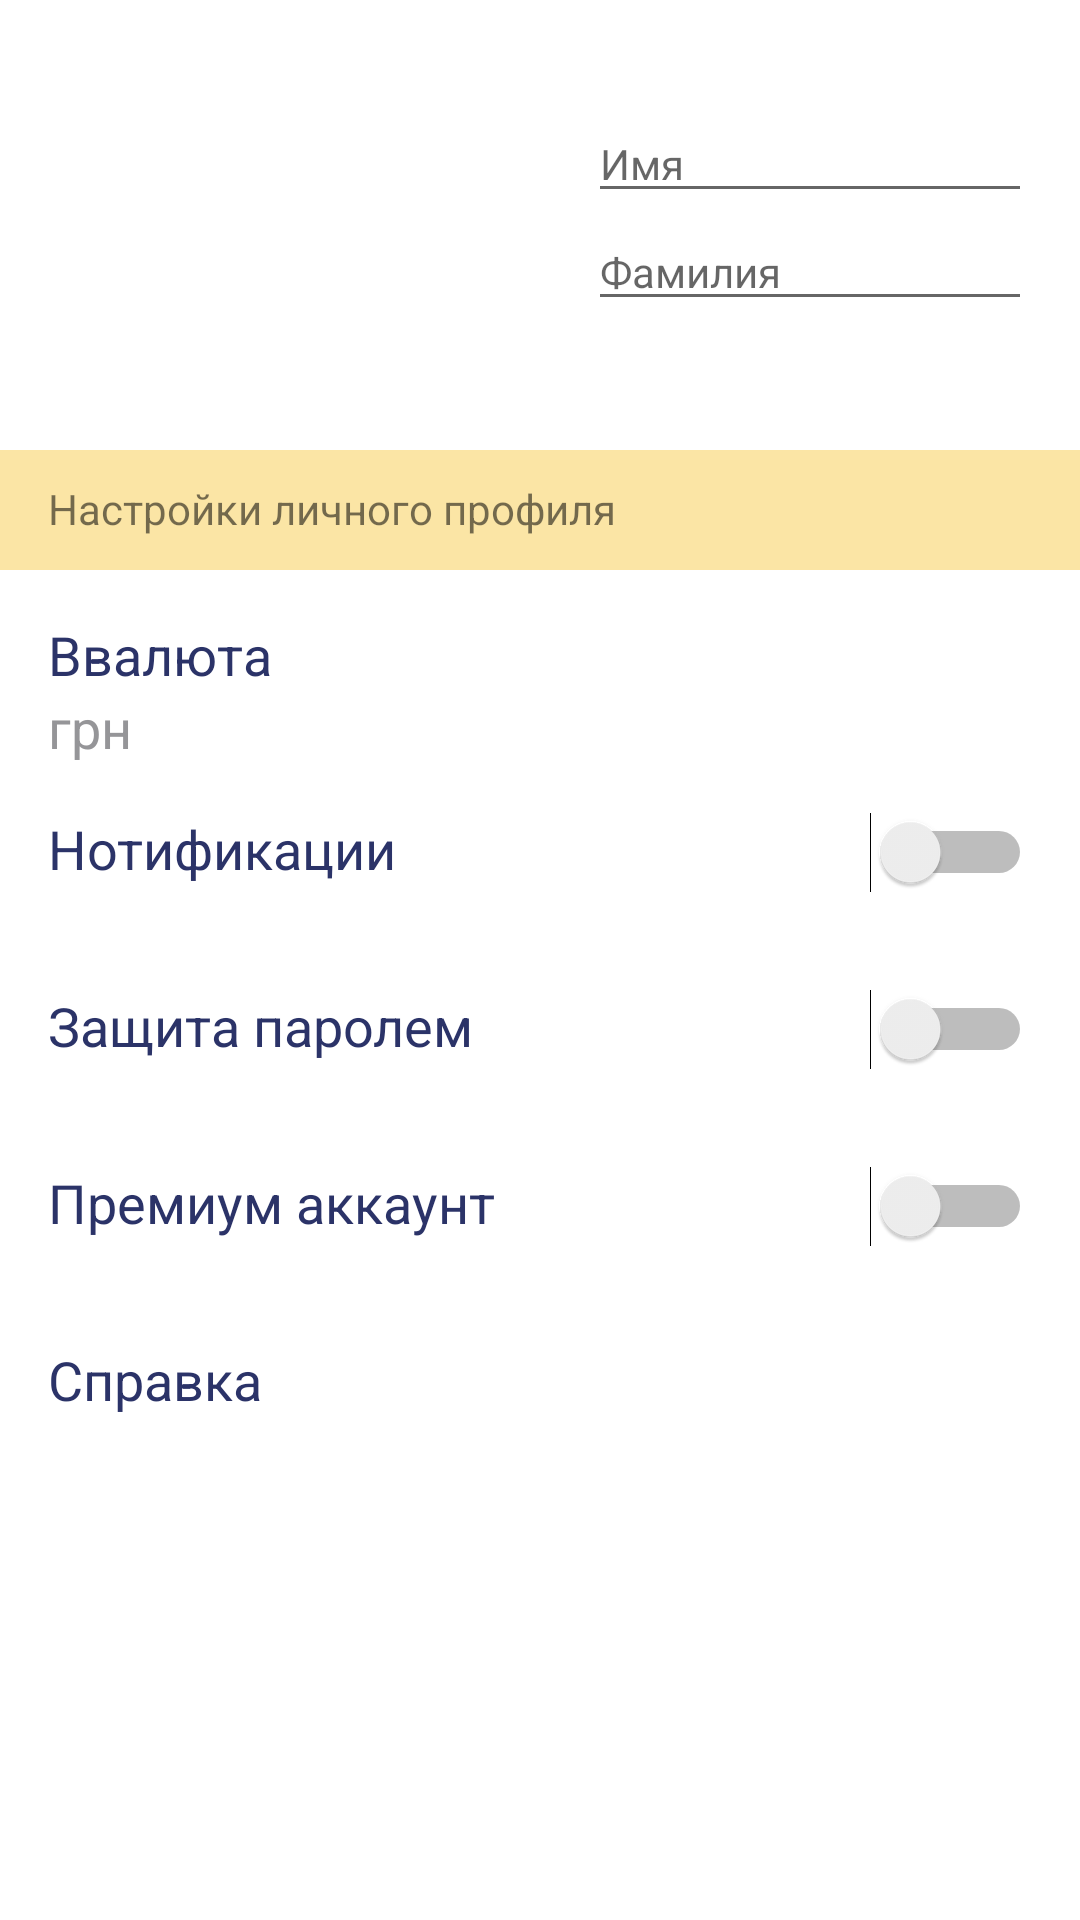

This screen was rendered from an Android layout file. Write that file and the resources it references.
<!-- AndroidManifest.xml: application theme AppTheme -->
<!-- res/layout/activity_setting.xml -->
<?xml version="1.0" encoding="utf-8"?>
<LinearLayout xmlns:android="http://schemas.android.com/apk/res/android"
    xmlns:app="http://schemas.android.com/apk/res-auto"
    android:layout_width="match_parent"
    android:layout_height="match_parent"
    android:orientation="vertical"
    android:background="@color/white">
    <LinearLayout
        android:layout_width="match_parent"
        android:layout_height="wrap_content"
        android:orientation="horizontal"
        android:weightSum="2">
        <RelativeLayout
            android:layout_width="1dp"
            android:layout_height="150dp"
            android:layout_weight="1">

            <ImageView
                android:id="@+id/spend_photo"
                android:layout_centerInParent="true"
                android:layout_width="1300dp"
                android:layout_height="130dp"
                app:srcCompat="@drawable/photo" />
        </RelativeLayout>

        <LinearLayout xmlns:android="http://schemas.android.com/apk/res/android"
            android:layout_width="1dp"
            android:layout_height="match_parent"
            android:layout_weight="1"
            android:orientation="vertical">

            <EditText
                android:id="@+id/name"
                style="@style/standard_margin"
                android:layout_width="match_parent"
                android:layout_height="wrap_content"
                android:layout_marginTop="35dp"
                android:hint="@string/name"
                android:inputType="text"
                android:textSize="@dimen/text_small" />

            <EditText
                android:id="@+id/familyName"
                style="@style/standard_margin"
                android:layout_width="match_parent"
                android:layout_height="wrap_content"
                android:hint="@string/surname"
                android:inputType="text"
                android:textSize="@dimen/text_small" />
        </LinearLayout>
    </LinearLayout>
    <TextView android:layout_width="match_parent"
        android:layout_height="40dp"
        android:background="@color/yellow"
        android:paddingLeft="@dimen/standard_margin"
        android:paddingTop="10dp"
        android:text="@string/profile_setting"
        />
    <LinearLayout
        android:layout_width="match_parent"
        android:layout_height="match_parent"
        android:orientation="vertical"

        >


            <LinearLayout
                android:layout_width="match_parent"
                android:layout_height="wrap_content"

                android:layout_marginTop="@dimen/standard_margin"
                android:layout_marginLeft="@dimen/standard_margin"
                android:layout_marginRight="@dimen/standard_margin"
                android:orientation="vertical">
                <TextView
                    android:layout_width="match_parent"
                    android:layout_height="wrap_content"
                    android:text="@string/currency"
                    android:textSize="@dimen/text_medium"
                    android:textColor="@color/darkViolet"
                    />
                <TextView
                    android:layout_width="match_parent"
                    android:layout_height="wrap_content"
                    android:text="@string/uah"
                    android:textSize="@dimen/text_medium"
                    android:textColor="@color/lightGray"
                    />
            </LinearLayout>
            <RelativeLayout
                android:layout_width="match_parent"
                android:layout_height="wrap_content"
                android:layout_margin="@dimen/standard_margin"

                android:orientation="vertical">
                <TextView
                    android:layout_width="match_parent"
                    android:layout_height="wrap_content"
                    android:text="@string/notification"
                    android:textSize="@dimen/text_medium"
                    android:textColor="@color/darkViolet"
                    android:id="@+id/textView" />

                <Switch
                    android:id="@+id/notificationsSwitch"
                    android:layout_width="wrap_content"
                    android:layout_height="wrap_content"
                    android:layout_alignParentEnd="true"
                    android:layout_alignTop="@+id/textView"

                    />
            </RelativeLayout>
            <RelativeLayout
                android:layout_width="match_parent"
                android:layout_height="wrap_content"
                android:layout_margin="@dimen/standard_margin"
                android:orientation="vertical">
                <TextView
                    android:layout_width="match_parent"
                    android:layout_height="wrap_content"
                    android:text="@string/passsett"
                    android:textSize="@dimen/text_medium"
                    android:textColor="@color/darkViolet"
                    android:id="@+id/password_setting" />

                <Switch
                    android:id="@+id/passwordSwitch"
                    android:layout_width="wrap_content"
                    android:layout_height="wrap_content"
                    android:layout_alignParentEnd="true"
                    android:layout_alignTop="@+id/password_setting"
                    />
            </RelativeLayout>
            <RelativeLayout
                android:layout_width="match_parent"
                android:layout_height="wrap_content"
                android:layout_margin="@dimen/standard_margin"
                android:orientation="horizontal">
                <TextView
                    android:layout_width="match_parent"
                    android:layout_height="wrap_content"
                    android:text="@string/premium"
                    android:textSize="@dimen/text_medium"
                    android:textColor="@color/darkViolet"
                    />
                <Switch
                    android:id="@+id/premiumSwitch"
                    android:layout_width="wrap_content"
                    android:layout_height="wrap_content"
                    android:layout_alignParentEnd="true"
                    />
            </RelativeLayout>
            <LinearLayout
                android:layout_width="match_parent"
                android:layout_height="wrap_content"
                android:layout_margin="@dimen/standard_margin"
                android:orientation="vertical">
                <TextView
                    android:layout_width="match_parent"
                    android:layout_height="wrap_content"
                    android:text="@string/about"
                    android:textSize="@dimen/text_medium"
                    android:textColor="@color/darkViolet"
                    />

            </LinearLayout>

        </LinearLayout>
    </LinearLayout>
<!-- resources referenced by this layout -->
<resources>
  <color name="darkViolet">#2b3368</color>
  <color name="lightGray">#959598</color>
  <color name="white">#ffffff</color>
  <color name="yellow">#fbe5a5</color>
  <dimen name="standard_margin">16dp</dimen>
  <dimen name="text_medium">18sp</dimen>
  <dimen name="text_small">14sp</dimen>
  <string name="about">Справка</string>
  <string name="currency">Ввалюта</string>
  <string name="name">Имя</string>
  <string name="notification">Нотификации</string>
  <string name="passsett">Защита паролем</string>
  <string name="premium">Премиум аккаунт</string>
  <string name="profile_setting">Настройки личного профиля</string>
  <string name="surname">Фамилия</string>
  <string name="uah">грн</string>
  <style name="standard_margin">
          <item name="android:layout_marginLeft">@dimen/standard_margin</item>
          <item name="android:layout_marginRight">@dimen/standard_margin</item>
      </style>
  <style name="AppTheme" parent="Theme.AppCompat.Light.NoActionBar">
          
          <item name="colorPrimary">@color/colorPrimary</item>
          <item name="colorPrimaryDark">@color/colorPrimaryDark</item>
          <item name="colorAccent">@color/colorAccent</item>
      </style>
  <color name="colorPrimary">#3F51B5</color>
  <color name="colorPrimaryDark">#6a709d</color>
  <color name="colorAccent">#6a709d</color>
</resources>
